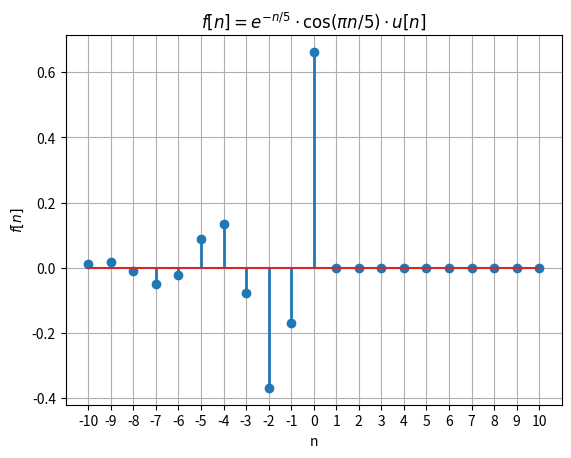

Source code (Python):
import numpy as np
import matplotlib.pyplot as plt

import numpy as np
import matplotlib.pyplot as plt

# Generar los valores de n
n = np.arange(-10, 11, 1)

# Definir la función u[n]
#u = lambda n: 1 if n >= 0 else 0
u = lambda n: np.where(n >= 0, 1, 0)

# Definir la función f[n]
f_n = lambda n: np.exp(-n/5) * np.cos((n * np.pi) / 5) * u(n)

# Calcular f[n] para los valores de n
f_n_values = f_n(-2*n+1)

markerline, stemlines, baseline = plt.stem(n, f_n_values)
plt.setp(stemlines, 'linewidth', 2)  # Ajustar el grosor de las rectas
plt.setp(markerline, 'markersize', 6)  # Ajustar el tamaño de los marcadores


# Graficar f[n] usando stem
plt.title('$f[n] = e^{-n/5} \cdot \cos(\pi n/5) \cdot u[n]$')
plt.xlabel('n')
plt.ylabel('$f[n]$')
plt.xticks(np.arange(-10, 11, 1))
plt.grid(True)
plt.show()
